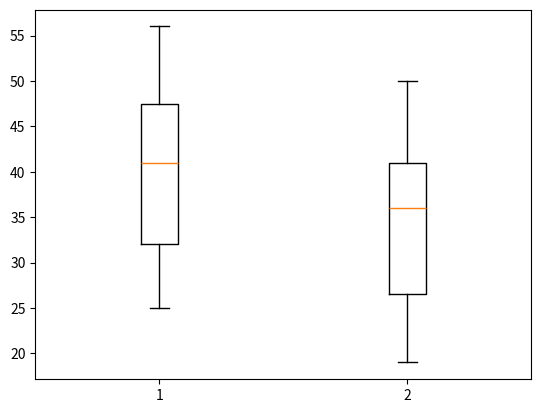

Recreate this plot in Python. (Note: this script raises an exception after producing the figure.)
import matplotlib.pyplot as plt
a = [28,48,56,38,30,26,43,47,50,34, 56, 41, 41, 25, 47]
b = [24,25,42,33,38,30,46,37,19,28,23,40,36,50,42]
xs = [a,b]
plt.boxplot(xs)
plt.savefig('chegg-boxplot.png', patch_artist=True, labels=["Ramp Meters On", "Ramp Meters Off"])
plt.close()